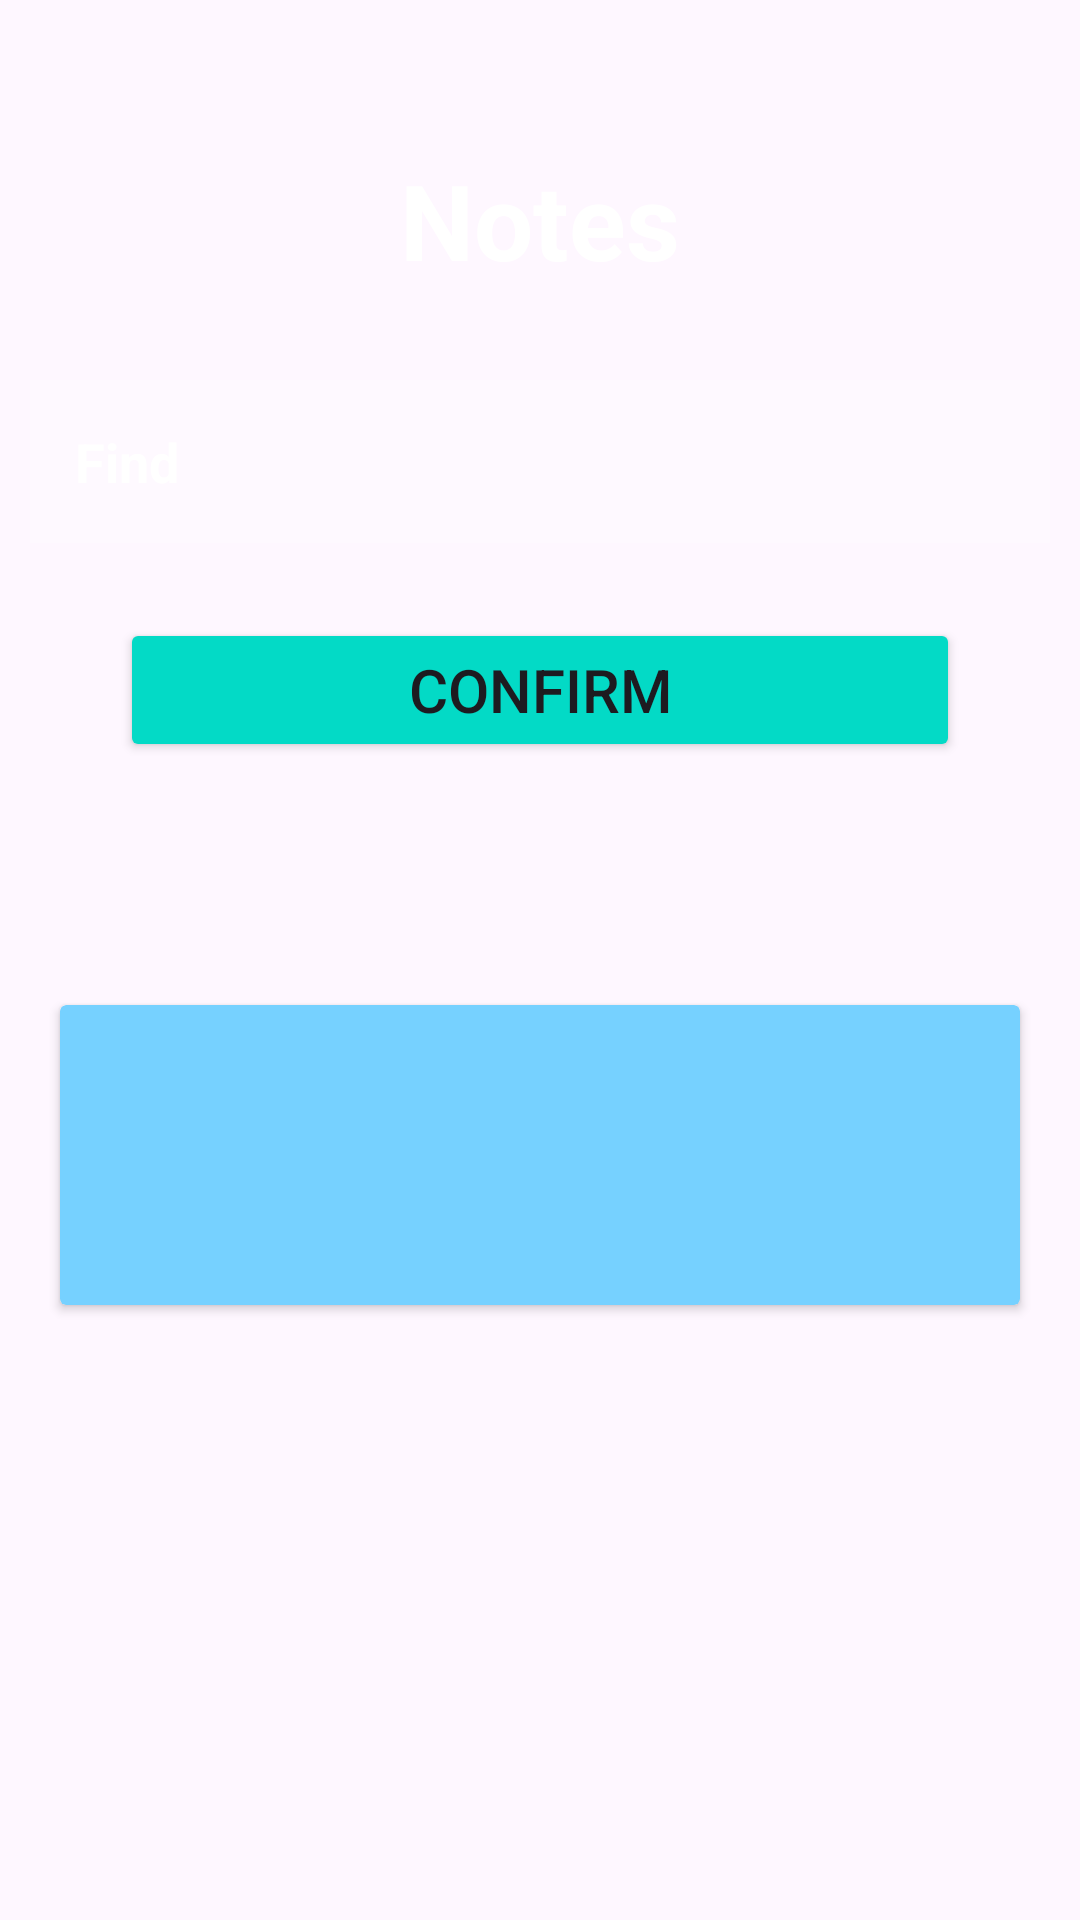

The Android layout XML behind this screen, and the referenced resources:
<!-- AndroidManifest.xml: application theme Theme.NotesProj -->
<!-- res/layout/notes_menu.xml -->
<?xml version="1.0" encoding="utf-8"?>
<androidx.constraintlayout.widget.ConstraintLayout xmlns:android="http://schemas.android.com/apk/res/android"
    xmlns:app="http://schemas.android.com/apk/res-auto"
    xmlns:tools="http://schemas.android.com/tools"
    android:layout_width="match_parent"
    android:layout_height="match_parent"
    android:background="@drawable/e_commerce_registration_form_template_thumb"
    tools:context=".NotesMenu">

    <LinearLayout
        android:id="@+id/layoutLinear"
        android:layout_width="match_parent"
        android:layout_height="match_parent"
        android:orientation="vertical"
        app:layout_constraintBottom_toBottomOf="parent"
        app:layout_constraintEnd_toEndOf="parent"
        app:layout_constraintStart_toStartOf="parent"
        app:layout_constraintTop_toTopOf="parent">

        <TextView
            android:id="@+id/regitstrationText"
            android:layout_width="match_parent"
            android:layout_height="wrap_content"
            android:gravity="center"
            android:text="Notes"
            android:textColor="@color/white"
            android:textSize="35dp"
            android:textStyle="bold"
            android:translationY="50dp" />

        <EditText
            android:id="@+id/nameInput2"
            android:layout_width="match_parent"
            android:layout_height="wrap_content"
            android:layout_margin="10dp"
            android:background="#30ffffff"
            android:drawableLeft="@drawable/baseline_find_in_page_24"
            android:drawablePadding="20dp"
            android:ems="10"
            android:hint="Find"
            android:inputType="text"
            android:padding="15dp"
            android:textColor="@color/white"
            android:textColorHint="@color/white"
            android:textStyle="bold"
            android:translationY="70dp" />

        <Button
            android:id="@+id/bob"
            android:layout_width="match_parent"
            android:layout_height="wrap_content"
            android:layout_margin="40dp"
            android:backgroundTint="@color/design_default_color_secondary"
            android:text="Confirm"
            android:textSize="20dp"
            android:translationY="45dp"
            app:cornerRadius="10dp"
            tools:textStyle="bold" />

        <com.google.android.material.floatingactionbutton.FloatingActionButton
            android:id="@+id/notesBtn"
            android:layout_width="match_parent"
            android:layout_height="wrap_content"
            android:clickable="true"
            android:onClick="createNotesWindow"
            android:src="@android:drawable/ic_input_add"
            android:translationX="330dp"
            android:translationY="500dp"
            app:backgroundTint="#C1E8FF" />

        <LinearLayout
            android:layout_width="match_parent"
            android:layout_height="match_parent"
            android:orientation="horizontal">

            <androidx.cardview.widget.CardView
                android:layout_width="match_parent"
                android:layout_height="100dp"
                android:layout_margin="20dp"
                android:backgroundTint="#76D1FF"
                android:translationY="10dp"
                tools:cardCornerRadius="20dp">

            </androidx.cardview.widget.CardView>

        </LinearLayout>

    </LinearLayout>
</androidx.constraintlayout.widget.ConstraintLayout>
<!-- resources referenced by this layout -->
<resources>
  <style name="Theme.NotesProj" parent="Base.Theme.NotesProj" />
  <style name="Base.Theme.NotesProj" parent="Theme.Material3.DayNight.NoActionBar">
          
          
      </style>
  <!-- not gathered from this repository: default colours our renderer supplied (Android Studio template values) -->
  <color name="white">#FFFFFFFF</color>
</resources>
